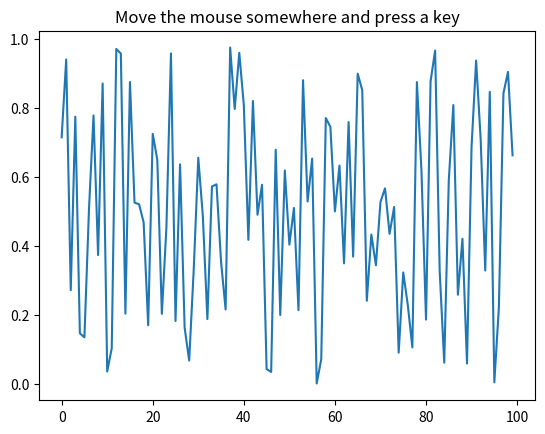

Reproduce this figure in Python.
# _*_ coding: utf-8 _*_

import matplotlib.pyplot as plt
import numpy as np

fig=plt.figure()

ax=fig.add_subplot(111)
ax.plot(np.random.rand(100))
ax.set_title('Move the mouse somewhere and press a key')

def onpress(event):
    print(event.key)
    colors='rgb'
    ax=plt.gca()
    ax.set_title('key={2} at x={0:1.2f} y=1:1.2f}'.format(event.xdata,event.ydata,event.key))
    if event.key=='r':
        color='red'
    elif event.key=='y':
        color='yellow'
    else:
        color='blue'
    ax.plot([event.xdata],[event.ydata],'o',color=color)
    ax.figure.canvas.draw()
    plt.savefig('57.jpg',dpi=300)

cid=fig.canvas.mpl_connect('key_press_event',onpress)
plt.savefig('57.jpg',dpi=300)
plt.show()
print('plot done')